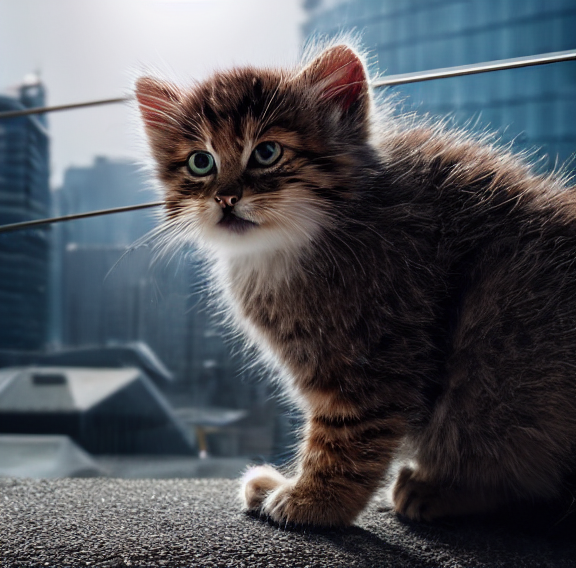
Generation parameters embedded in this image by AUTOMATIC1111 Stable Diffusion web UI or a fork of it (Forge, ...) (PNG 'parameters' text chunk):
character design, (cyberpunk tusun kitten wearing astronaut suit and smoking), sci-fic, (realistic eye color and details), fluffy, big head, science fiction, communist ideology, Cyborg, fantasy, intense angle, soft lighting, (photograph, 4k, hyper detailed, portrait wallpaper, realistic, photo-realistic), DSLR, 24 Megapixels, Full Frame, vibrant details, octane render, finely detail, best quality, incredibly absurdres, robotic parts, rim light, vibrant details, luxurious cyberpunk, hyperrealistic, cable electric wires, microchip, full body, <lora:TUSUN:0.6>
Negative prompt: (worst quality, low quality), (deformed, distorted, disfigured, bad eyes), bad anatomy, disconnected limbs, wrong body proportions, low quality, worst quality, text, watermark, signatre, logo, illustration, painting, cartoons, ugly, easy_negative
Steps: 29, Sampler: DPM++ 2M Karras, CFG scale: 7, Seed: 3256970360, Size: 576x568, Model hash: 6ce0161689, Model: v1-5-pruned-emaonly, Lora hashes: "TUSUN: eb9a9fb6c4ea", Version: v1.6.0-2-g4afaaf8a